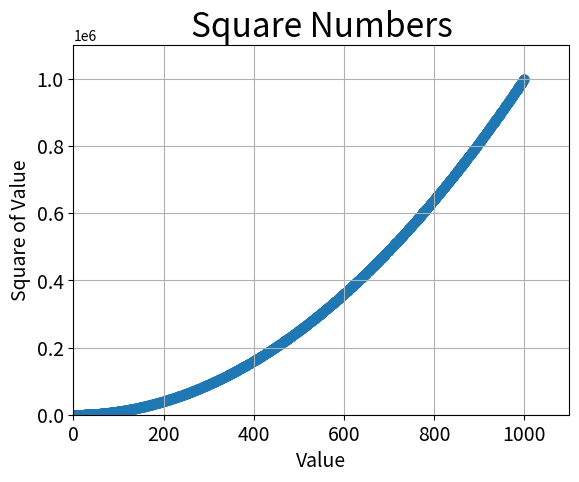

Write the Python code that produced this figure.
#!/usr/bin/env python3
# -*- coding: utf-8 -*-
"""
Created on Wed Mar 12 19:48:43 2025

[redacted]
"""

import matplotlib.pyplot as plt

# Cria uma lista de valores x de 1 a 1000.
x_values = list(range(1,1001))
# Cria uma lista de valores y, sendo o quadrado de cada valor x.
y_values = [x**2 for x in x_values]

# Cria um gráfico de dispersão com os valores x e y, tamanho dos pontos 40.
plt.scatter(x_values, y_values, s=40)

# Adiciona uma grade ao gráfico.
plt.grid()

# Define o título do gráfico.
plt.title("Square Numbers", fontsize=24)
# Define o rótulo do eixo x.
plt.xlabel("Value", fontsize=14)
# Define o rótulo do eixo y.
plt.ylabel("Square of Value", fontsize=14)
# Define o tamanho dos rótulos dos eixos.
plt.tick_params(axis='both', which='major', labelsize=14)

# Define os limites dos eixos x e y.
plt.axis([0,1100,0,1100000])

# Exibe o gráfico.
plt.show()

# Salva o gráfico em um arquivo PNG.
plt.savefig("grafico_de_pontos_automaticos.png", bbox_inches='tight')